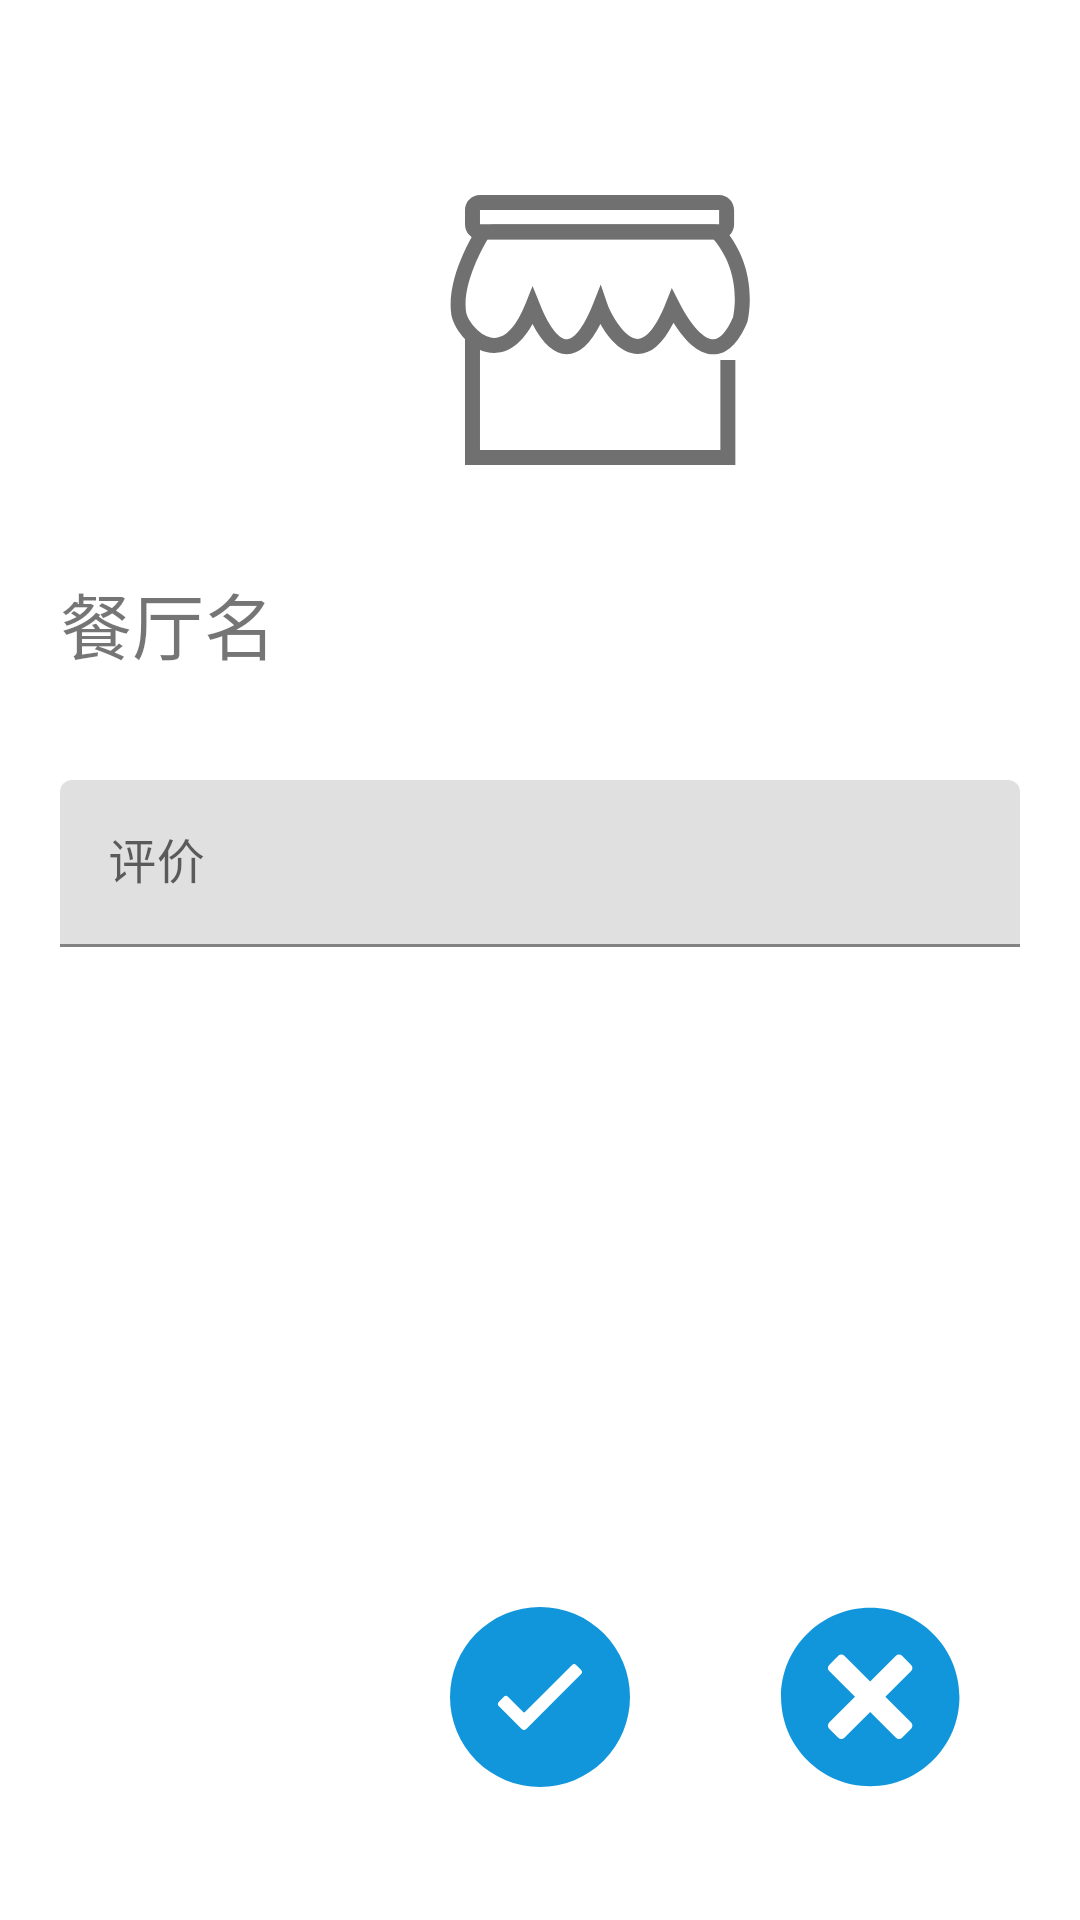

Here is an Android app screen rendered from its layout file. Give the layout XML and the strings, colors and styles it references.
<!-- AndroidManifest.xml: application theme Theme.FoodCommentMp -->
<!-- res/layout/activity_comment_add.xml -->
<?xml version="1.0" encoding="utf-8"?>
<LinearLayout xmlns:android="http://schemas.android.com/apk/res/android"
    android:layout_width="match_parent"
    android:layout_height="match_parent"
    xmlns:app="http://schemas.android.com/apk/res-auto"
    android:orientation="vertical">

    <ImageView
        android:layout_width="100dp"
        android:layout_height="100dp"
        android:layout_marginLeft="150dp"
        android:layout_marginTop="60dp"
        android:background="@drawable/ic_comment_restaurant"/>

    <TextView
        android:id="@+id/comment_add_restaurant_name"
        android:layout_width="wrap_content"
        android:layout_height="50dp"
        android:layout_marginTop="30dp"
        android:layout_marginLeft="20dp"
        android:textSize="24dp"
        android:text="餐厅名"/>

    <com.google.android.material.textfield.TextInputLayout
        android:layout_width="match_parent"
        android:layout_height="wrap_content"
        android:layout_margin="20dp">

        <EditText
            android:id="@+id/comment_add_comment_edit"
            android:layout_width="match_parent"
            android:layout_height="wrap_content"
            android:hint="评价" />

    </com.google.android.material.textfield.TextInputLayout>


    <LinearLayout
        android:layout_width="match_parent"
        android:layout_height="100dp"
        android:layout_marginTop="200dp">

        <ImageButton
            android:id="@+id/comment_add_confirm_button"
            android:layout_width="60dp"
            android:layout_height="60dp"
            android:layout_marginLeft="150dp"
            android:background="@drawable/ic_confirm"/>

        <ImageButton
            android:id="@+id/comment_add_cancel_button"
            android:layout_width="60dp"
            android:layout_height="60dp"
            android:layout_marginLeft="50dp"
            android:background="@drawable/ic_cancel"/>

    </LinearLayout>

</LinearLayout>
<!-- resources referenced by this layout -->
<resources>
  <!-- drawable ic_cancel (drawable) -->
  <vector xmlns:android="http://schemas.android.com/apk/res/android"
      android:width="128dp"
      android:height="128dp"
      android:viewportWidth="1024"
      android:viewportHeight="1024">
    <path
        android:pathData="M513.43,1019.26c-280.2,0 -507.39,-227.21 -507.39,-507.41 0,-280.22 227.19,-507.41 507.39,-507.41 280.25,0 507.39,227.19 507.39,507.41C1020.82,792.05 793.68,1019.26 513.43,1019.26zM746.11,363.9c9.54,-9.54 9.54,-25.02 0,-34.54l-51.82,-51.8c-9.54,-9.56 -24.98,-9.56 -34.52,0L512.98,424.33 366.18,277.56c-9.54,-9.56 -24.98,-9.56 -34.52,0l-51.82,51.8c-9.54,9.52 -9.54,25 0,34.54l146.79,146.77 -146.79,146.79c-9.54,9.52 -9.54,25 0,34.54l51.82,51.8c9.54,9.54 24.98,9.54 34.52,0L512.98,597.01l146.79,146.79c9.54,9.54 24.98,9.54 34.52,0l51.82,-51.8c9.54,-9.54 9.54,-25.02 0,-34.54L599.32,510.67 746.11,363.9z"
        android:fillColor="#1296db"/>
  </vector>
  <!-- drawable ic_confirm (drawable) -->
  <vector android:height="130dp" android:viewportHeight="1024"
      android:viewportWidth="1024" android:width="130dp" xmlns:android="http://schemas.android.com/apk/res/android">
      <path android:fillColor="#1296db" android:pathData="M512,0a512,512 0,1 0,512 512A512,512 0,0 0,512 0zM744.78,382.72l-310.86,310.86a18.29,18.29 0,0 1,-25.97 0l-129.28,-129.28a18.29,18.29 0,0 1,0 -25.97L305.19,512a18.29,18.29 0,0 1,25.78 0l85.39,85.39a7.31,7.31 0,0 0,10.24 0L693.03,330.97a18.29,18.29 0,0 1,25.78 0l25.97,25.78a18.29,18.29 0,0 1,0 25.97z"/>
  </vector>
  <style name="Theme.FoodCommentMp" parent="Theme.MaterialComponents.DayNight.DarkActionBar">
          
          <item name="colorPrimary">@color/purple_500</item>
          <item name="colorPrimaryVariant">@color/purple_700</item>
          <item name="colorOnPrimary">@color/white</item>
          
          <item name="colorSecondary">@color/teal_200</item>
          <item name="colorSecondaryVariant">@color/teal_700</item>
          <item name="colorOnSecondary">@color/black</item>
          
          <item name="android:statusBarColor" tools:targetApi="l">?attr/colorPrimaryVariant</item>
          
      </style>
  <color name="purple_500">#FF6200EE</color>
  <color name="purple_700">#FF3700B3</color>
  <color name="white">#FFFFFFFF</color>
  <color name="teal_200">#FF03DAC5</color>
  <color name="teal_700">#FF018786</color>
  <color name="black">#FF000000</color>
</resources>
